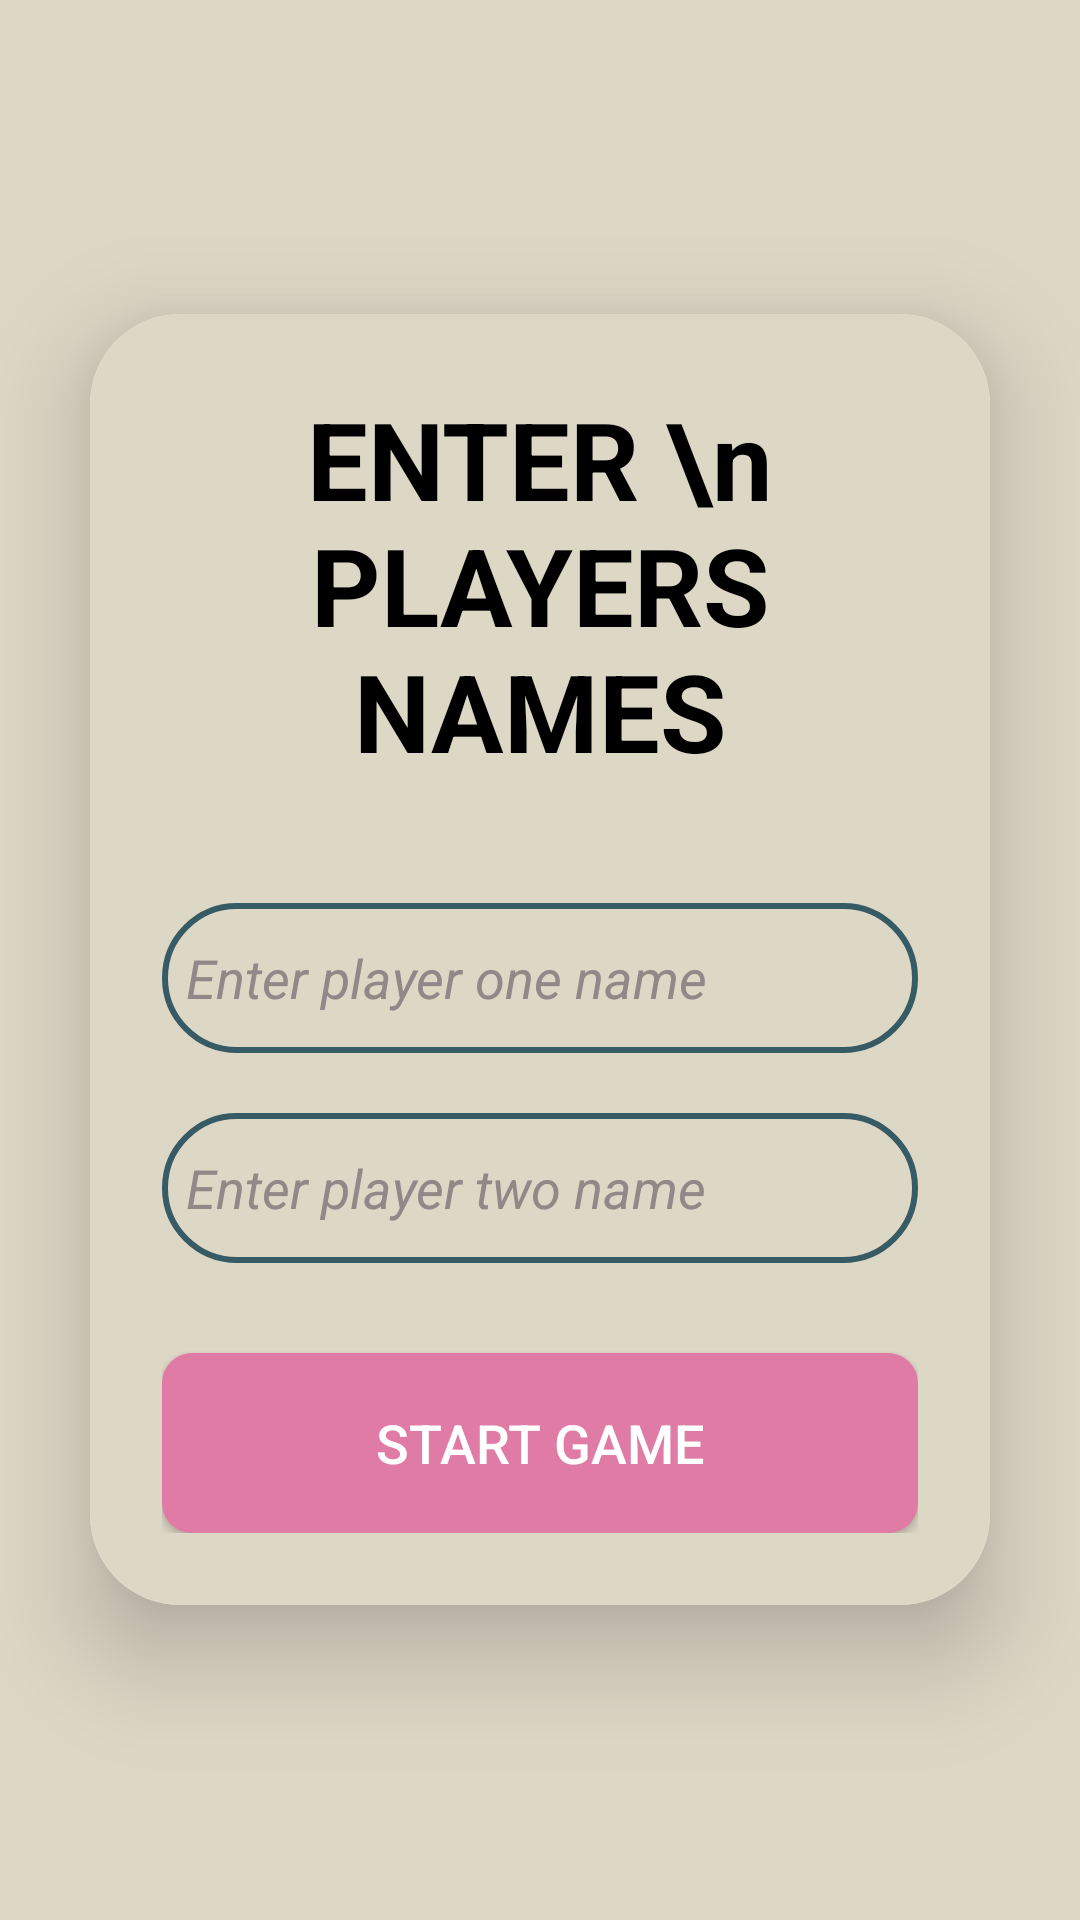

Android layout source for this screen:
<!-- AndroidManifest.xml: application theme AppTheme -->
<!-- res/layout/fragment_x_o_x_o.xml -->
<?xml version="1.0" encoding="utf-8"?>
<RelativeLayout
    xmlns:android="http://schemas.android.com/apk/res/android"
    xmlns:app="http://schemas.android.com/apk/res-auto"
    xmlns:tools="http://schemas.android.com/tools"
    android:layout_width="match_parent"
    android:layout_height="match_parent"
    android:orientation="vertical"
    android:gravity="center"
    tools:context=".fragments.XOXOFragment"
    style="@style/SCREEN">

    
    <androidx.cardview.widget.CardView
        android:layout_width="match_parent"
        android:layout_height="wrap_content"
        android:layout_margin="30dp"
        app:cardCornerRadius="30dp"
        app:cardElevation="20dp">
        <LinearLayout
            android:layout_width="match_parent"
            android:layout_height="wrap_content"
            android:orientation="vertical"
            android:layout_gravity="center_horizontal"
            android:padding="24dp"
            style="@style/SCREEN">
            <TextView
                android:layout_width="match_parent"
                android:layout_height="wrap_content"
                android:text="ENTER \n PLAYERS NAMES"
                android:textAlignment="center"
                android:textSize="36sp"
                android:textStyle="bold"
                style="@style/TEXT"/>

            <EditText
                android:id="@+id/playerOne"
                android:layout_width="match_parent"
                android:layout_height="50dp"
                android:layout_marginTop="40dp"
                android:background="@drawable/lavender_border"
                android:drawableLeft="@drawable/ic_xicon"
                android:drawablePadding="8dp"
                android:hint="Enter player one name"
                android:maxLines="1"
                android:padding="8dp"
                style="@style/TEXT"
                android:textColorHint="#918888"
                android:textStyle="italic" />

            <EditText
                android:id="@+id/playerTwo"
                android:layout_width="match_parent"
                android:layout_height="50dp"
                android:layout_marginTop="20dp"
                android:background="@drawable/lavender_border"
                android:drawableLeft="@drawable/ic_oicon"
                android:drawablePadding="8dp"
                android:hint="Enter player two name"
                android:maxLines="1"
                android:padding="8dp"
                style="@style/TEXT"
                android:textColorHint="#918888"
                android:textStyle="italic" />
            <Button
                android:layout_width="match_parent"
                android:layout_height="60dp"
                android:layout_marginTop="30dp"
                android:id="@+id/startGameButton"
                android:text="Start Game"
                style="@style/BUTTON"
                android:textSize="18sp"
                app:cornerRadius = "20dp"/>
        </LinearLayout>
    </androidx.cardview.widget.CardView>

</RelativeLayout>
<!-- resources referenced by this layout -->
<resources>
  <!-- drawable lavender_border (drawable) -->
  <?xml version="1.0" encoding="utf-8"?>
  <shape xmlns:android="http://schemas.android.com/apk/res/android"
      android:shape="rectangle">
  
      <stroke
          android:width="2dp"
          android:color="#375B64"/>
      <corners
          android:radius="30dp"/>
  
  </shape>
  <style name="BUTTON">
          <item name="android:background">@drawable/roundstyle2</item>
          <item name="android:textColor">#FFF</item>
      </style>
  <style name="SCREEN">
          <item name="android:background">#DDD7C6</item>
      </style>
  <style name="TEXT">
          <item name="android:textColor">#000</item>
      </style>
  <style name="AppTheme" parent="Theme.AppCompat.Light">
  
          <item name="colorPrimary">@color/colorPrimary</item>
          <item name="colorPrimaryDark">@color/colorPrimaryDark</item>
          <item name="colorAccent">@color/colorAccent</item>
      </style>
  <!-- drawable roundstyle2 (drawable) -->
  <?xml version="1.0" encoding="utf-8"?>
  <shape xmlns:android="http://schemas.android.com/apk/res/android">
      <solid android:color="#E07BA5"/>
      <corners
  
          android:radius="10dp"
  
          />
  </shape>
  <color name="colorPrimary">#375B64</color>
  <color name="colorPrimaryDark">#375B64</color>
  <color name="colorAccent">#FFC400</color>
</resources>
